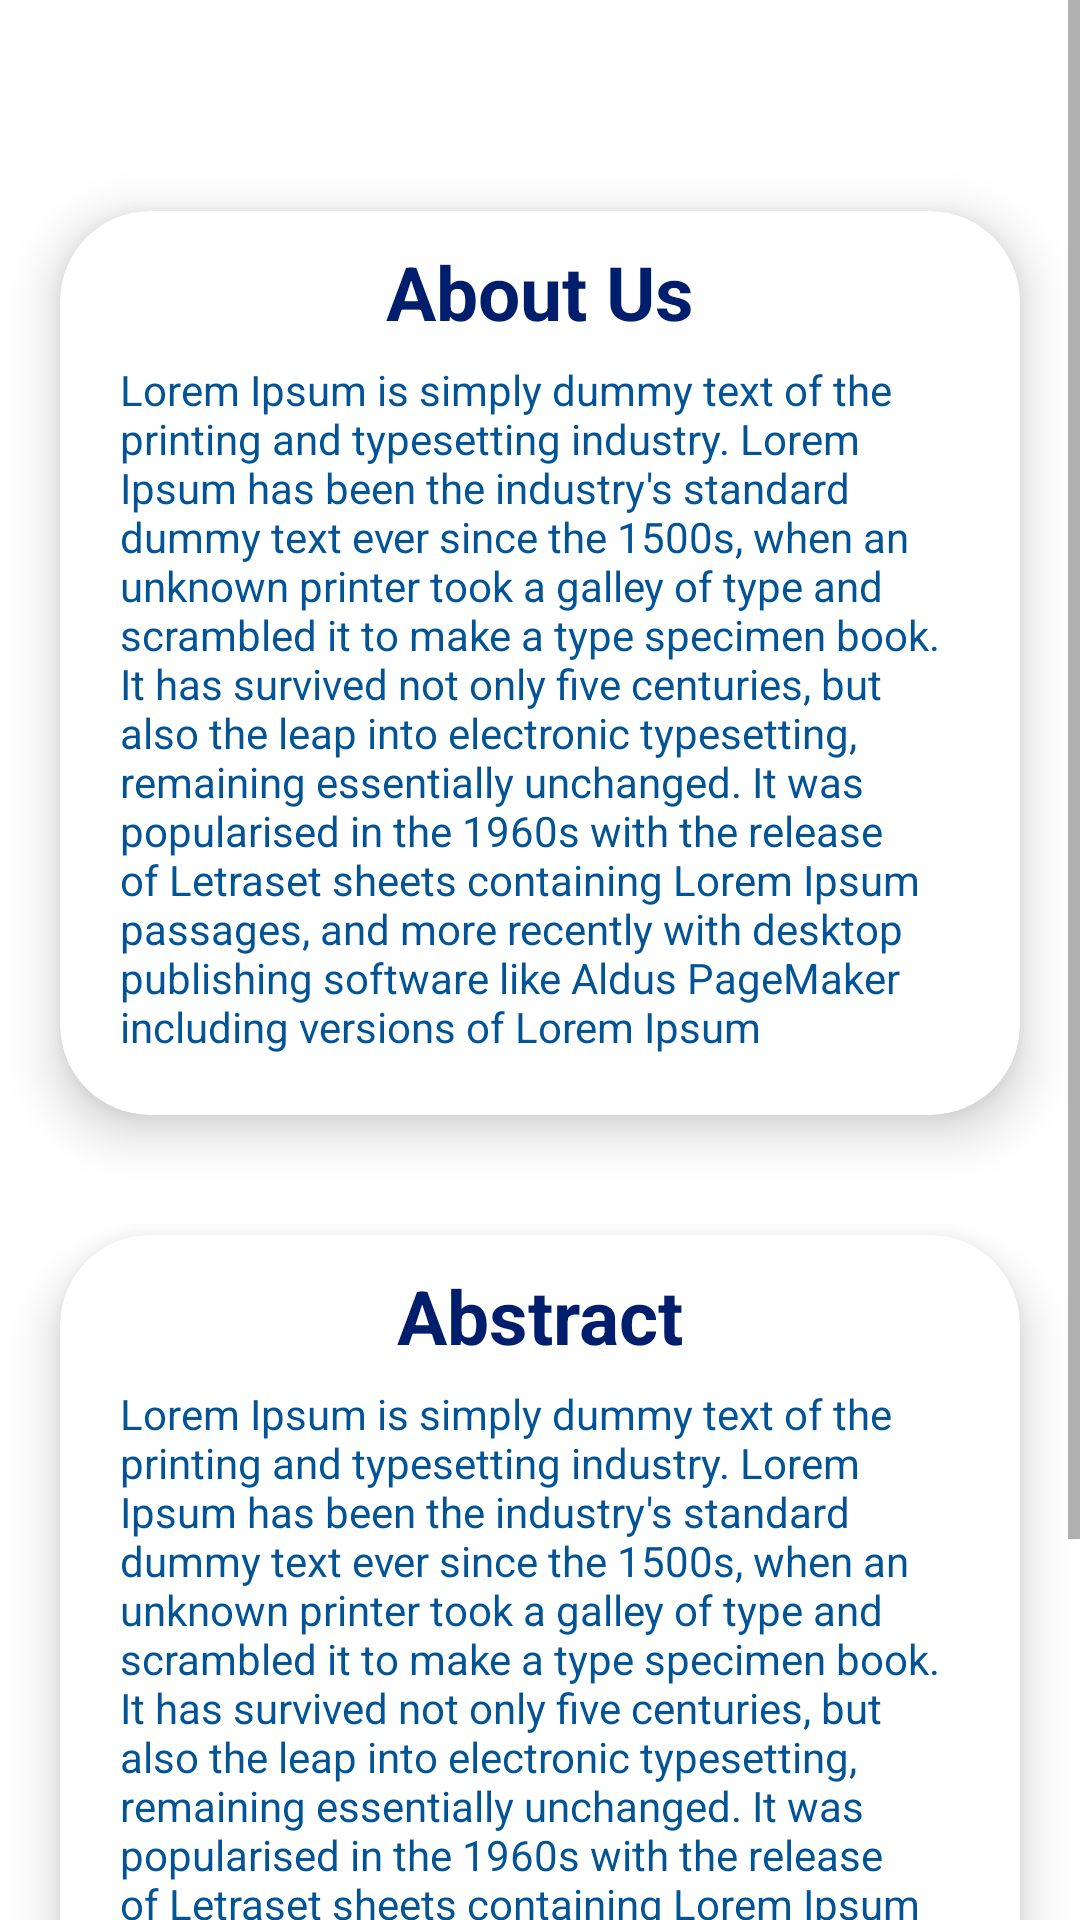

This screen was rendered from an Android layout file. Write that file and the resources it references.
<!-- AndroidManifest.xml: application theme Theme.CouponBazar -->
<!-- res/layout/fragment_about_us.xml -->
<?xml version="1.0" encoding="utf-8"?>

<ScrollView xmlns:android="http://schemas.android.com/apk/res/android"
    xmlns:app="http://schemas.android.com/apk/res-auto"
    xmlns:tools="http://schemas.android.com/tools"
    android:layout_width="match_parent"
    android:layout_height="match_parent"
    android:background="@drawable/background_two"
    tools:context=".aboutUsFragment">

        <LinearLayout
            android:layout_width="wrap_content"
            android:layout_height="wrap_content"
            android:orientation="vertical">

                <TextView
                    android:id="@+id/username"
                    android:layout_width="match_parent"
                    android:layout_height="match_parent"
                    android:layout_marginLeft="20dp"
                    android:layout_marginTop="10dp"
                    android:autoSizeTextType="uniform"
                    android:fontFamily="@font/andika"
                    android:textColor="@color/white"
                    android:textSize="30dp"
                    android:textStyle="bold" />

                <androidx.cardview.widget.CardView
                    android:layout_width="match_parent"
                    android:layout_height="wrap_content"
                    android:layout_margin="20dp"
                    app:cardBackgroundColor="@color/white"
                    app:cardCornerRadius="30dp"
                    app:cardElevation="10dp">

                        <TextView
                            android:layout_width="wrap_content"
                            android:layout_height="wrap_content"
                            android:layout_gravity="center_horizontal"
                            android:layout_marginVertical="10dp"
                            android:text="About Us"
                            android:textColor="#001E6C"
                            android:textSize="25dp"
                            android:textStyle="bold" />

                        <TextView
                            android:layout_width="wrap_content"
                            android:layout_height="wrap_content"
                            android:layout_marginHorizontal="20dp"
                            android:layout_marginTop="50dp"
                            android:layout_marginBottom="20dp"
                            android:text="Lorem Ipsum is simply dummy text of the printing and typesetting industry. Lorem Ipsum has been the industry's standard dummy text ever since the 1500s, when an unknown printer took a galley of type and scrambled it to make a type specimen book. It has survived not only five centuries, but also the leap into electronic typesetting, remaining essentially unchanged. It was popularised in the 1960s with the release of Letraset sheets containing Lorem Ipsum passages, and more recently with desktop publishing software like Aldus PageMaker including versions of Lorem Ipsum"
                            android:textColor="#035397" />
                </androidx.cardview.widget.CardView>

                <androidx.cardview.widget.CardView
                    android:layout_width="match_parent"
                    android:layout_height="wrap_content"
                    android:layout_margin="20dp"
                    app:cardBackgroundColor="@color/white"
                    app:cardCornerRadius="30dp"
                    app:cardElevation="10dp">

                        <TextView
                            android:layout_width="wrap_content"
                            android:layout_height="wrap_content"
                            android:layout_gravity="center_horizontal"
                            android:layout_marginVertical="10dp"
                            android:text="Abstract"
                            android:textColor="#001E6C"
                            android:textSize="25dp"
                            android:textStyle="bold" />

                        <TextView
                            android:layout_width="wrap_content"
                            android:layout_height="wrap_content"
                            android:layout_marginHorizontal="20dp"
                            android:layout_marginTop="50dp"
                            android:layout_marginBottom="20dp"
                            android:text="Lorem Ipsum is simply dummy text of the printing and typesetting industry. Lorem Ipsum has been the industry's standard dummy text ever since the 1500s, when an unknown printer took a galley of type and scrambled it to make a type specimen book. It has survived not only five centuries, but also the leap into electronic typesetting, remaining essentially unchanged. It was popularised in the 1960s with the release of Letraset sheets containing Lorem Ipsum passages, and more recently with desktop publishing Lorem Ipsum is simply dummy text of the printing and typesetting industry. Lorem Ipsum has been the industry's standard dummy textsoftware like Aldus PageMaker including versions of Lorem Ipsum"
                            android:textColor="#035397" />
                </androidx.cardview.widget.CardView>

        </LinearLayout>


</ScrollView>
<!-- resources referenced by this layout -->
<resources>
  <color name="white">#FFFFFFFF</color>
  <style name="Theme.CouponBazar" parent="Theme.MaterialComponents.DayNight.NoActionBar">
          
          <item name="colorPrimary">@color/purple_500</item>
          <item name="colorPrimaryVariant">@color/purple_700</item>
          <item name="colorOnPrimary">@color/white</item>
          
          <item name="colorSecondary">@color/teal_200</item>
          <item name="colorSecondaryVariant">@color/teal_700</item>
          <item name="colorOnSecondary">@color/black</item>
          
          <item name="android:statusBarColor" tools:targetApi="l">#054F98</item>
          
      </style>
  <color name="purple_500">#FF6200EE</color>
  <color name="purple_700">#531BD3</color>
  <color name="teal_200">#FF03DAC5</color>
  <color name="teal_700">#FF018786</color>
  <color name="black">#FF000000</color>
</resources>
